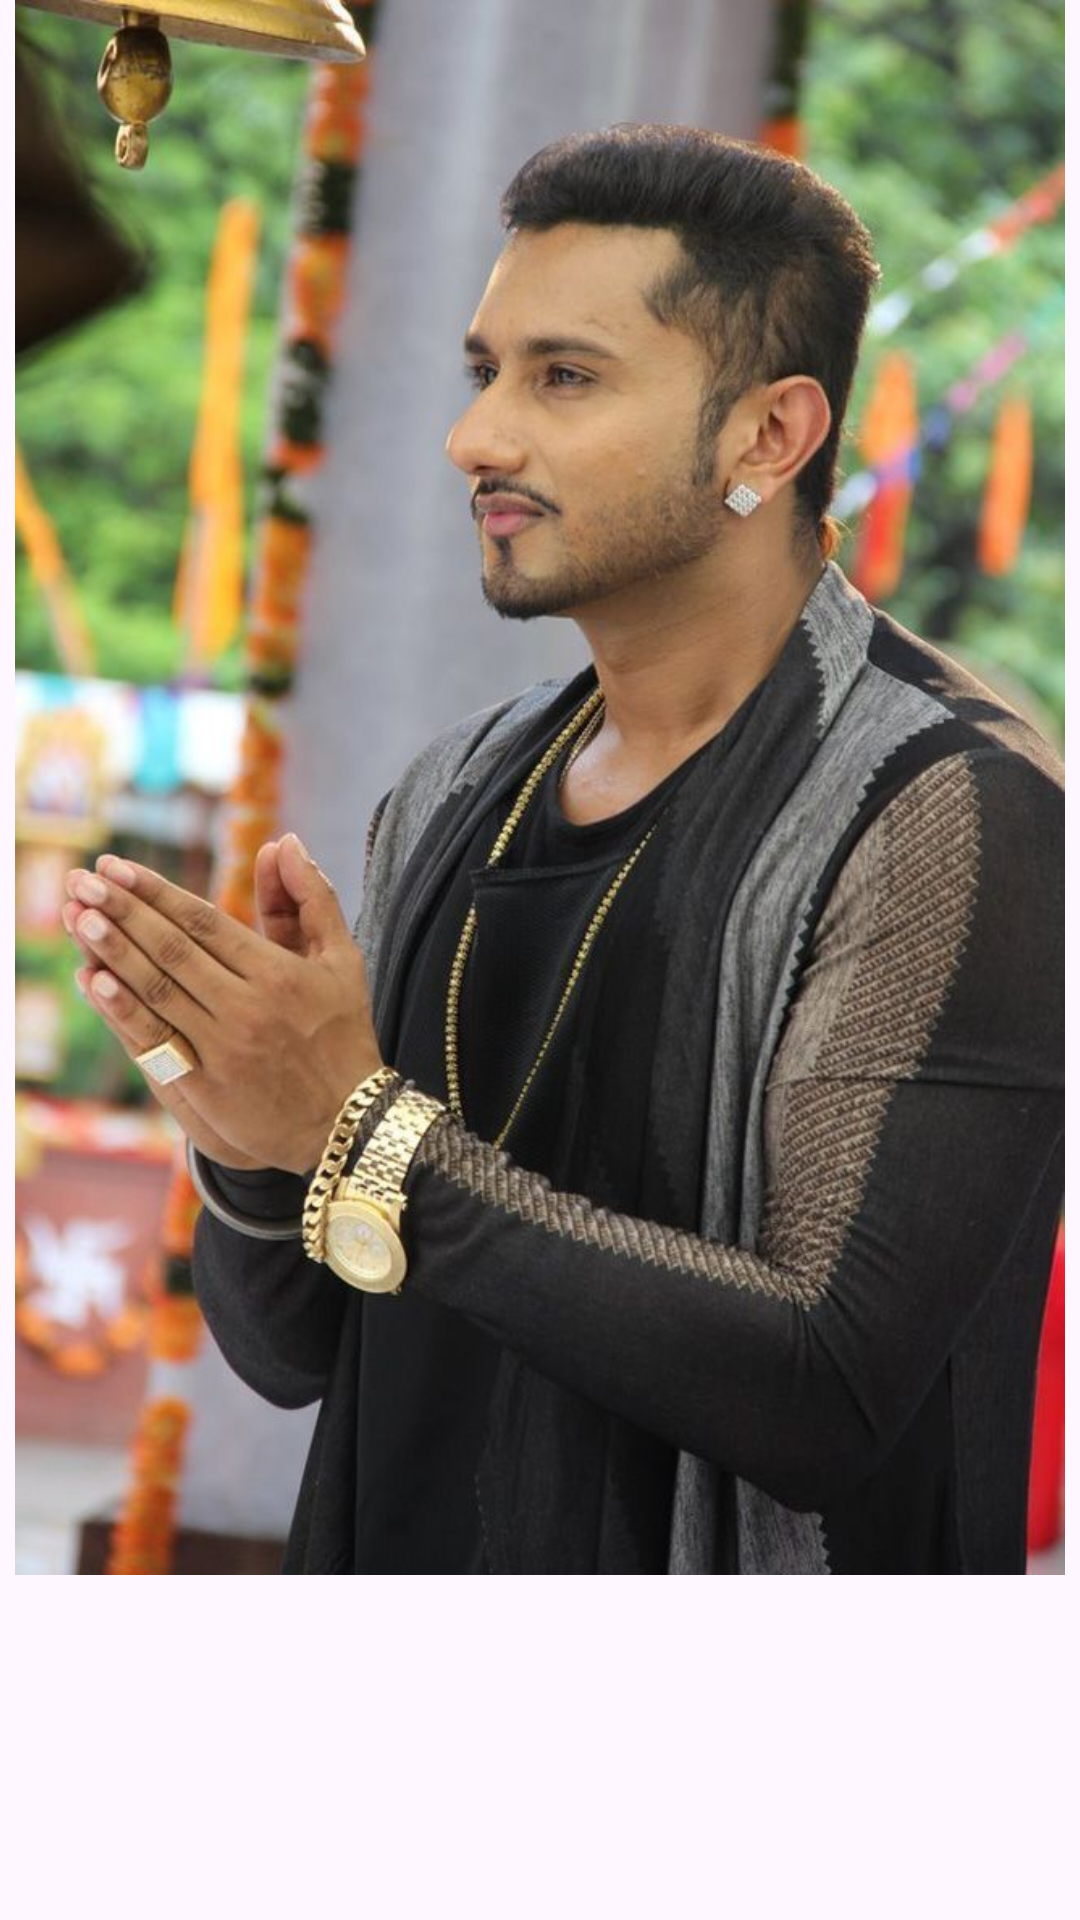

Layout XML and referenced resources for this Android screen:
<!-- AndroidManifest.xml: application theme Theme.MusicPlayer -->
<!-- res/layout/activity_lyrics.xml -->
<?xml version="1.0" encoding="utf-8"?>
<RelativeLayout xmlns:android="http://schemas.android.com/apk/res/android"
    xmlns:app="http://schemas.android.com/apk/res-auto"
    xmlns:tools="http://schemas.android.com/tools"
    android:layout_width="match_parent"
    android:layout_height="match_parent"
    tools:context=".LyricsActivity">

    <ImageView
        android:layout_width="match_parent"
        android:layout_height="wrap_content"
        android:layout_marginBottom="115dp"
        android:src="@drawable/honeysigha"/>

</RelativeLayout>
<!-- resources referenced by this layout -->
<resources>
  <!-- drawable honeysigha: jpg bitmap (drawable, 86697 bytes) -->
  <style name="Theme.MusicPlayer" parent="Base.Theme.MusicPlayer" />
  <style name="Base.Theme.MusicPlayer" parent="Theme.Material3.DayNight.NoActionBar">
          
          <item name="android:statusBarColor">
              @color/white
          </item>
          <item name="android:windowLightStatusBar">
              true
          </item>
          
      </style>
  <color name="white">#FFFFFFFF</color>
</resources>
